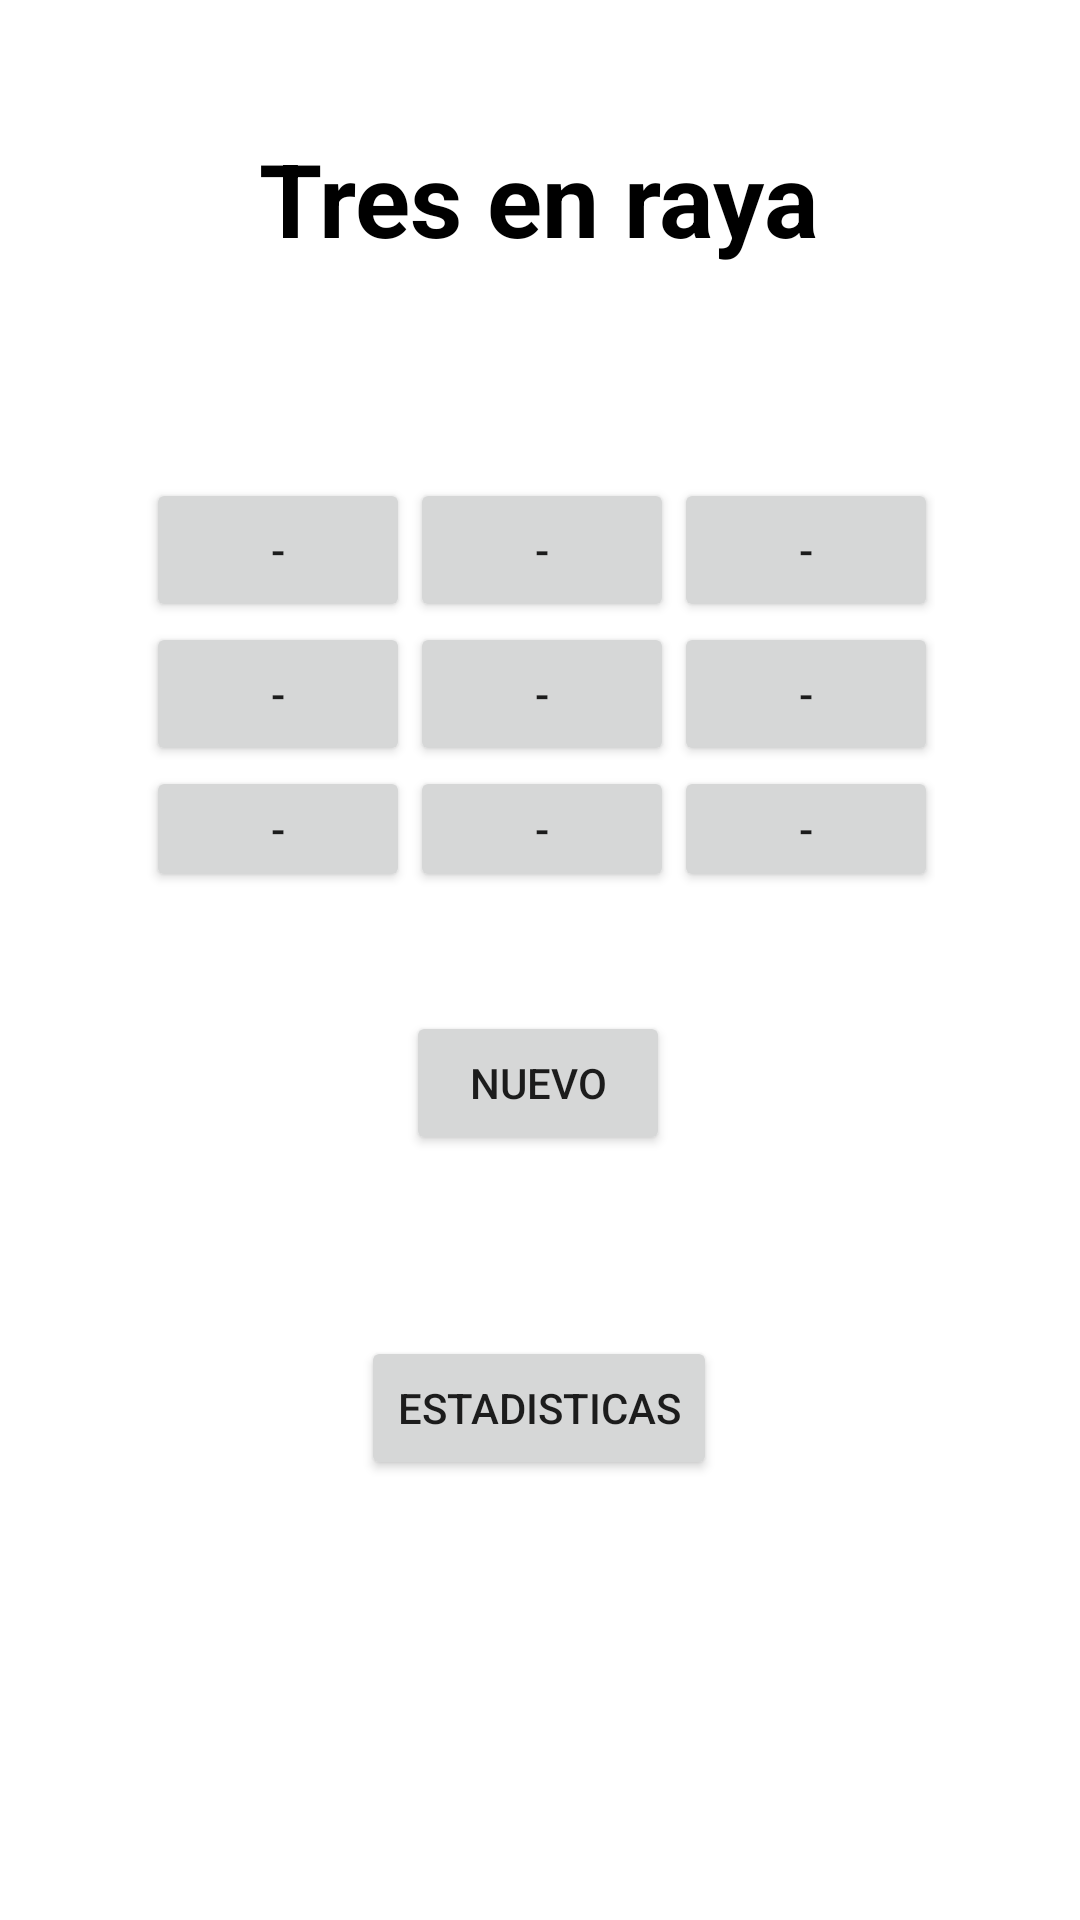

The Android layout XML behind this screen, and the referenced resources:
<!-- AndroidManifest.xml: application theme Theme.Laboratorio1_20185534 -->
<!-- res/layout/vista_tresraya.xml -->
<?xml version="1.0" encoding="utf-8"?>
<androidx.constraintlayout.widget.ConstraintLayout xmlns:android="http://schemas.android.com/apk/res/android"
    xmlns:app="http://schemas.android.com/apk/res-auto"
    xmlns:tools="http://schemas.android.com/tools"
    android:layout_width="match_parent"
    android:layout_height="match_parent"
    tools:context=".TresRaya"
    tools:layout_editor_absoluteX="-120dp"
    tools:layout_editor_absoluteY="0dp">

    <TextView
        android:id="@+id/textView"
        android:layout_width="wrap_content"
        android:layout_height="wrap_content"
        android:text="Tres en raya"
        android:textAllCaps="false"
        android:textColor="@color/black"
        android:textSize="34sp"
        android:textStyle="bold"
        app:layout_constraintBottom_toBottomOf="parent"
        app:layout_constraintEnd_toEndOf="parent"
        app:layout_constraintHorizontal_bias="0.498"
        app:layout_constraintStart_toStartOf="parent"
        app:layout_constraintTop_toTopOf="parent"
        app:layout_constraintVertical_bias="0.073" />

    <Button
        android:id="@+id/button11"
        android:layout_width="wrap_content"
        android:layout_height="wrap_content"
        android:layout_marginBottom="228dp"
        android:onClick="ReiniciarJuego"
        android:text="Nuevo"
        app:layout_constraintBottom_toBottomOf="parent"
        app:layout_constraintEnd_toEndOf="parent"
        app:layout_constraintHorizontal_bias="0.498"
        app:layout_constraintStart_toStartOf="parent"
        app:layout_constraintTop_toBottomOf="@+id/tableLayout"
        app:layout_constraintVertical_bias="0.508" />

    <Button
        android:id="@+id/btn_estadisticas"
        android:layout_width="wrap_content"
        android:layout_height="wrap_content"
        android:text="Estadisticas"
        app:layout_constraintBottom_toBottomOf="parent"
        app:layout_constraintEnd_toEndOf="parent"
        app:layout_constraintHorizontal_bias="0.498"
        app:layout_constraintStart_toStartOf="parent"
        app:layout_constraintTop_toBottomOf="@+id/button11"
        app:layout_constraintVertical_bias="0.292" />

    <TableLayout
        android:id="@+id/tableLayout"
        android:layout_width="287dp"
        android:layout_height="162dp"
        android:padding="12sp"
        app:layout_constraintBottom_toBottomOf="parent"
        app:layout_constraintEnd_toEndOf="parent"
        app:layout_constraintStart_toStartOf="parent"
        app:layout_constraintTop_toTopOf="parent"
        app:layout_constraintVertical_bias="0.308">

        <TableRow
            android:layout_width="match_parent"
            android:layout_height="match_parent">

            <Button
                android:id="@+id/btn1"
                android:layout_width="wrap_content"
                android:layout_height="wrap_content"
                android:text="-" />

            <Button
                android:id="@+id/btn2"
                android:layout_width="wrap_content"
                android:layout_height="wrap_content"
                android:text="-" />

            <Button
                android:id="@+id/btn3"
                android:layout_width="wrap_content"
                android:layout_height="wrap_content"
                android:text="-" />
        </TableRow>

        <TableRow
            android:layout_width="match_parent"
            android:layout_height="match_parent">

            <Button
                android:id="@+id/btn4"
                android:layout_width="wrap_content"
                android:layout_height="wrap_content"
                android:text="-" />

            <Button
                android:id="@+id/btn_5"
                android:layout_width="wrap_content"
                android:layout_height="wrap_content"
                android:text="-" />

            <Button
                android:id="@+id/btn_6"
                android:layout_width="wrap_content"
                android:layout_height="wrap_content"
                android:text="-" />
        </TableRow>

        <TableRow
            android:layout_width="match_parent"
            android:layout_height="match_parent">

            <Button
                android:id="@+id/btn_7"
                android:layout_width="wrap_content"
                android:layout_height="wrap_content"
                android:text="-" />

            <Button
                android:id="@+id/btn_8"
                android:layout_width="wrap_content"
                android:layout_height="wrap_content"
                android:text="-" />

            <Button
                android:id="@+id/btn_9"
                android:layout_width="wrap_content"
                android:layout_height="wrap_content"
                android:text="-" />
        </TableRow>

    </TableLayout>

</androidx.constraintlayout.widget.ConstraintLayout>
<!-- resources referenced by this layout -->
<resources>
  <style name="Theme.Laboratorio1_20185534" parent="Theme.MaterialComponents.DayNight.DarkActionBar">
          
          <item name="colorPrimary">@color/purple_500</item>
          <item name="colorPrimaryVariant">@color/purple_700</item>
          <item name="colorOnPrimary">@color/white</item>
          
          <item name="colorSecondary">@color/teal_200</item>
          <item name="colorSecondaryVariant">@color/teal_700</item>
          <item name="colorOnSecondary">@color/black</item>
          
          <item name="android:statusBarColor" tools:targetApi="l">?attr/colorPrimaryVariant</item>
          
      </style>
  <!-- not gathered from this repository: default colours our renderer supplied (Android Studio template values) -->
  <color name="purple_500">#FF6200EE</color>
  <color name="purple_700">#FF3700B3</color>
  <color name="teal_200">#FF03DAC5</color>
  <color name="teal_700">#FF018786</color>
  <color name="black">#FF000000</color>
  <color name="white">#FFFFFFFF</color>
</resources>
